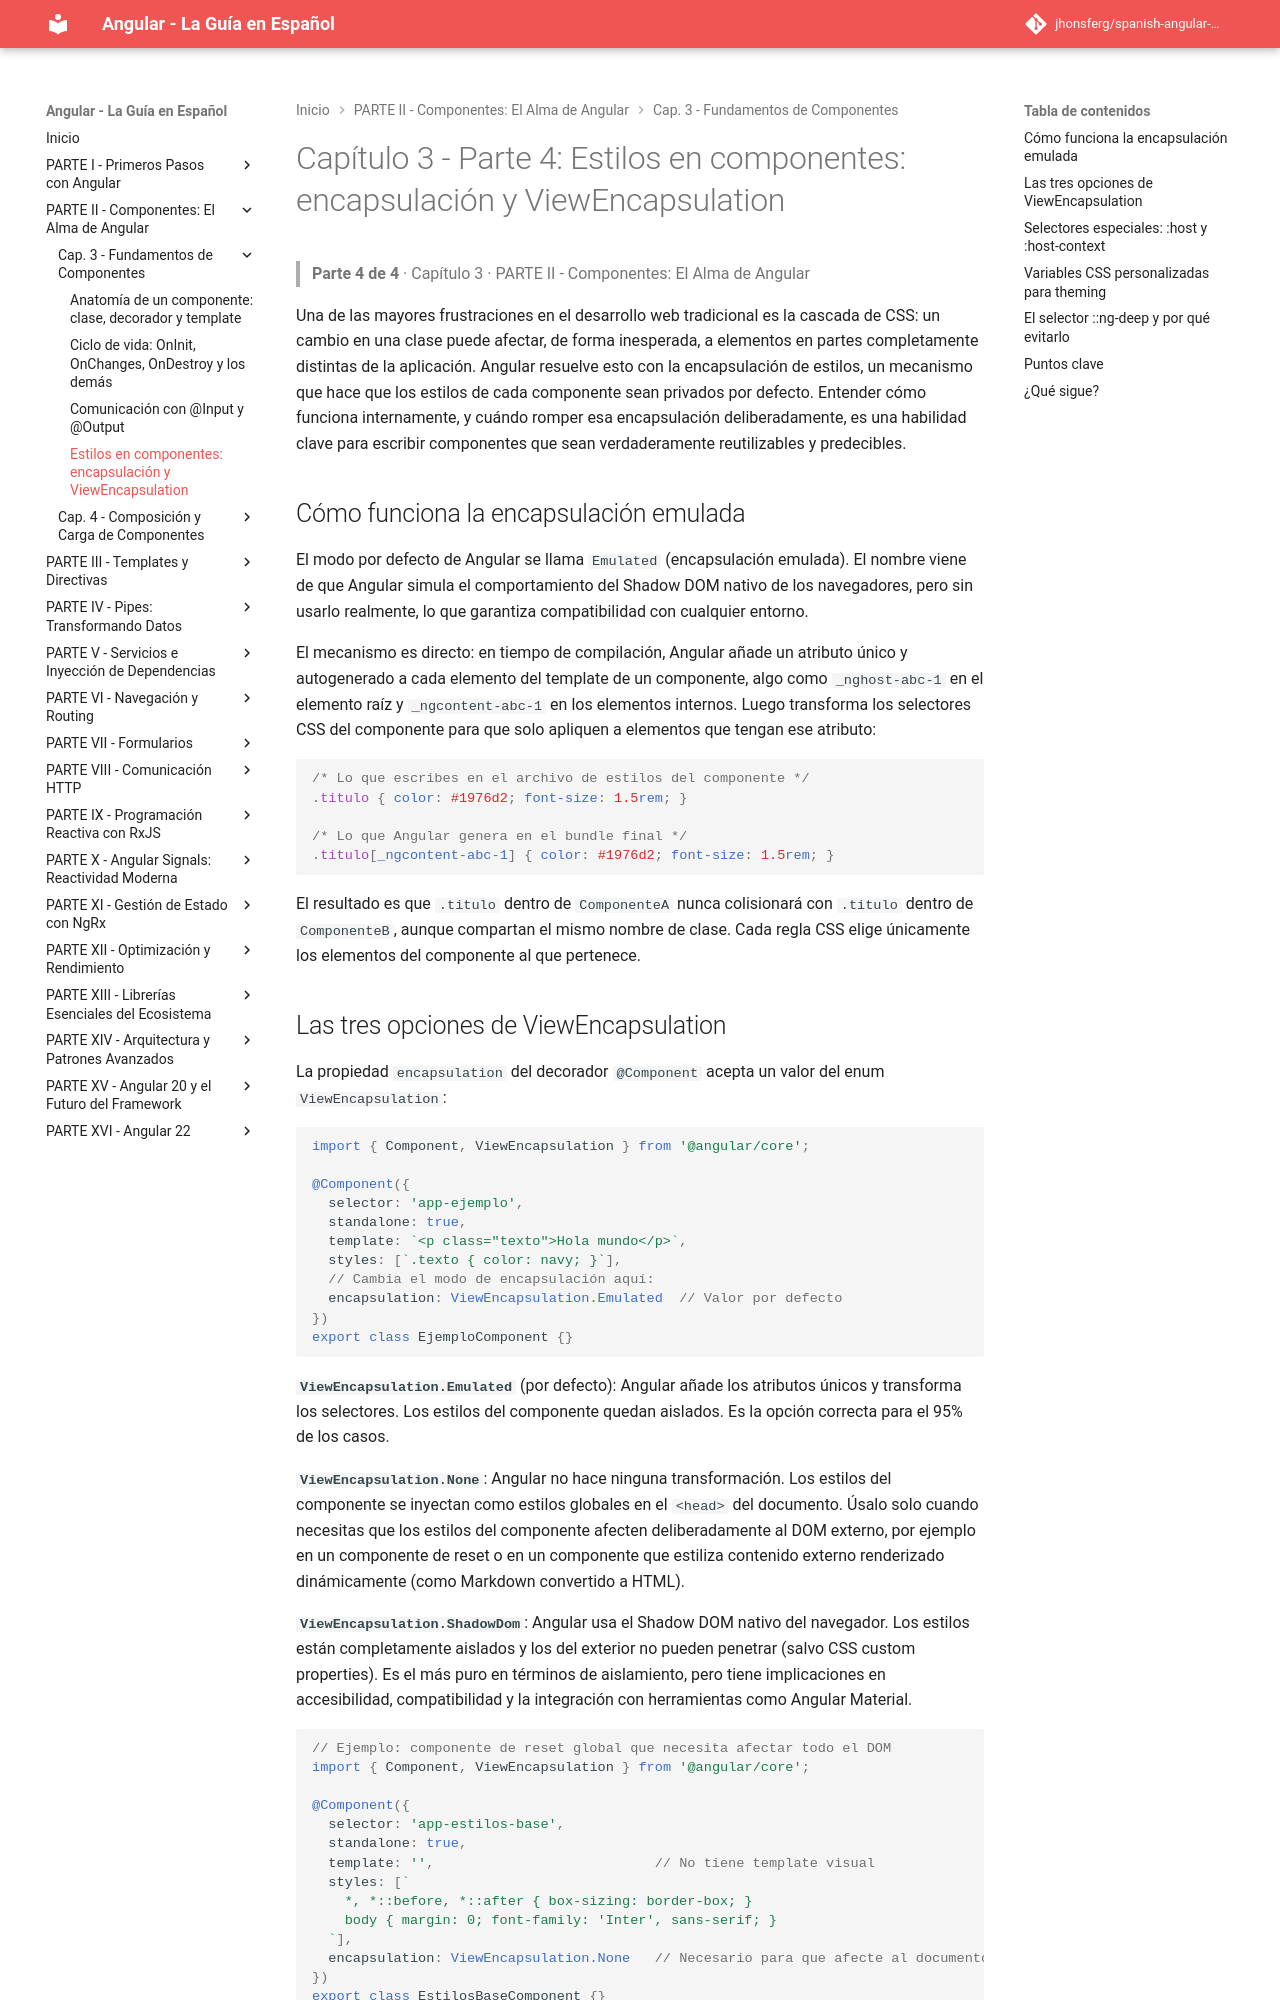

repository: jhonsferg/spanish-angular-guide · page: 03-fundamentos-de-componentes/4-estilos-en-componentes-encapsulacion-y-viewencapsulation/index.html · generator: mkdocs

# Capítulo 3 - Parte 4: Estilos en componentes: encapsulación y ViewEncapsulation

> **Parte 4 de 4** · Capítulo 3 · PARTE II - Componentes: El Alma de Angular

Una de las mayores frustraciones en el desarrollo web tradicional es la cascada de CSS: un cambio en una clase puede afectar, de forma inesperada, a elementos en partes completamente distintas de la aplicación. Angular resuelve esto con la encapsulación de estilos, un mecanismo que hace que los estilos de cada componente sean privados por defecto. Entender cómo funciona internamente, y cuándo romper esa encapsulación deliberadamente, es una habilidad clave para escribir componentes que sean verdaderamente reutilizables y predecibles.

## Cómo funciona la encapsulación emulada

El modo por defecto de Angular se llama `Emulated` (encapsulación emulada). El nombre viene de que Angular simula el comportamiento del Shadow DOM nativo de los navegadores, pero sin usarlo realmente, lo que garantiza compatibilidad con cualquier entorno.

El mecanismo es directo: en tiempo de compilación, Angular añade un atributo único y autogenerado a cada elemento del template de un componente, algo como `_nghost-abc-1` en el elemento raíz y `_ngcontent-abc-1` en los elementos internos. Luego transforma los selectores CSS del componente para que solo apliquen a elementos que tengan ese atributo:

```css
/* Lo que escribes en el archivo de estilos del componente */
.titulo { color: #1976d2; font-size: 1.5rem; }

/* Lo que Angular genera en el bundle final */
.titulo[_ngcontent-abc-1] { color: #1976d2; font-size: 1.5rem; }
```

El resultado es que `.titulo` dentro de `ComponenteA` nunca colisionará con `.titulo` dentro de `ComponenteB`, aunque compartan el mismo nombre de clase. Cada regla CSS elige únicamente los elementos del componente al que pertenece.
